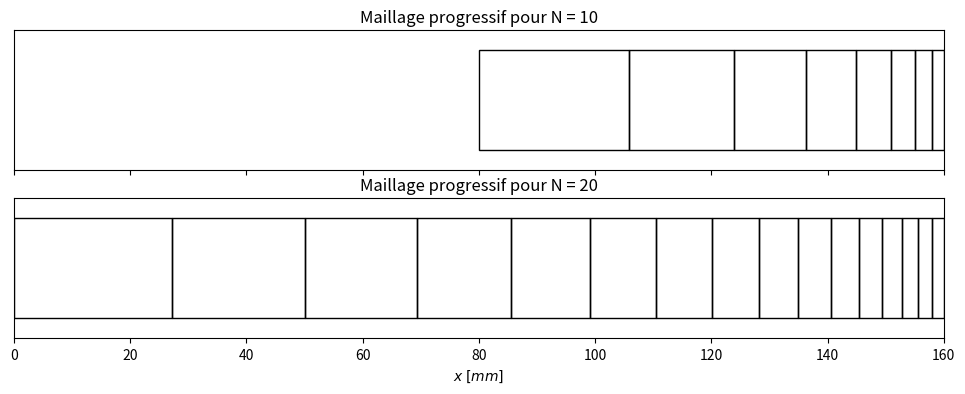

This figure's Python source: (Note: this script raises an exception after producing the figure.)
import numpy as np
from scipy.optimize import fsolve
import matplotlib.pyplot as plt
from matplotlib.patches import Rectangle

d1 = 2

def compute_sizes(N, L):
    def equation(r):
        return d1 * (r**N - 1) / (r - 1) - L
    r_solution = fsolve(equation, 1.5)[0]
    sizes = d1 * r_solution ** np.arange(N)
    sizes = sizes[::-1]
    positions = np.concatenate(([0], np.cumsum(sizes)))
    return sizes, positions




sizes_10, pos_10 = compute_sizes(8, 80)
sizes_20, pos_20 = compute_sizes(16, 160)
pos_10 = pos_10 + 80
fig, axs = plt.subplots(2, 1, figsize=(12, 4), sharex=True)

def plot_cells(ax, sizes, positions, title):
    for i in range(len(sizes)):
        rect = Rectangle(
            (positions[i], 0), sizes[i], 1,
            facecolor='none', edgecolor='black', linewidth=1
        )
        ax.add_patch(rect)

    ax.set_xlim(0, positions[-1])
    ax.set_ylim(-0.2, 1.2)
    ax.set_yticks([])
    ax.set_title(title, fontsize=12)

plot_cells(axs[0], sizes_10, pos_10, "Maillage progressif pour N = 10")

plot_cells(axs[1], sizes_20, pos_20, "Maillage progressif pour N = 20")

axs[1].set_xlabel("$x \\;[mm]$")

plt.savefig("Validation/Maillage/adaptativeMesh.pdf")
plt.tight_layout()
plt.show()


sizes, pos = compute_sizes(80)
print(sizes)